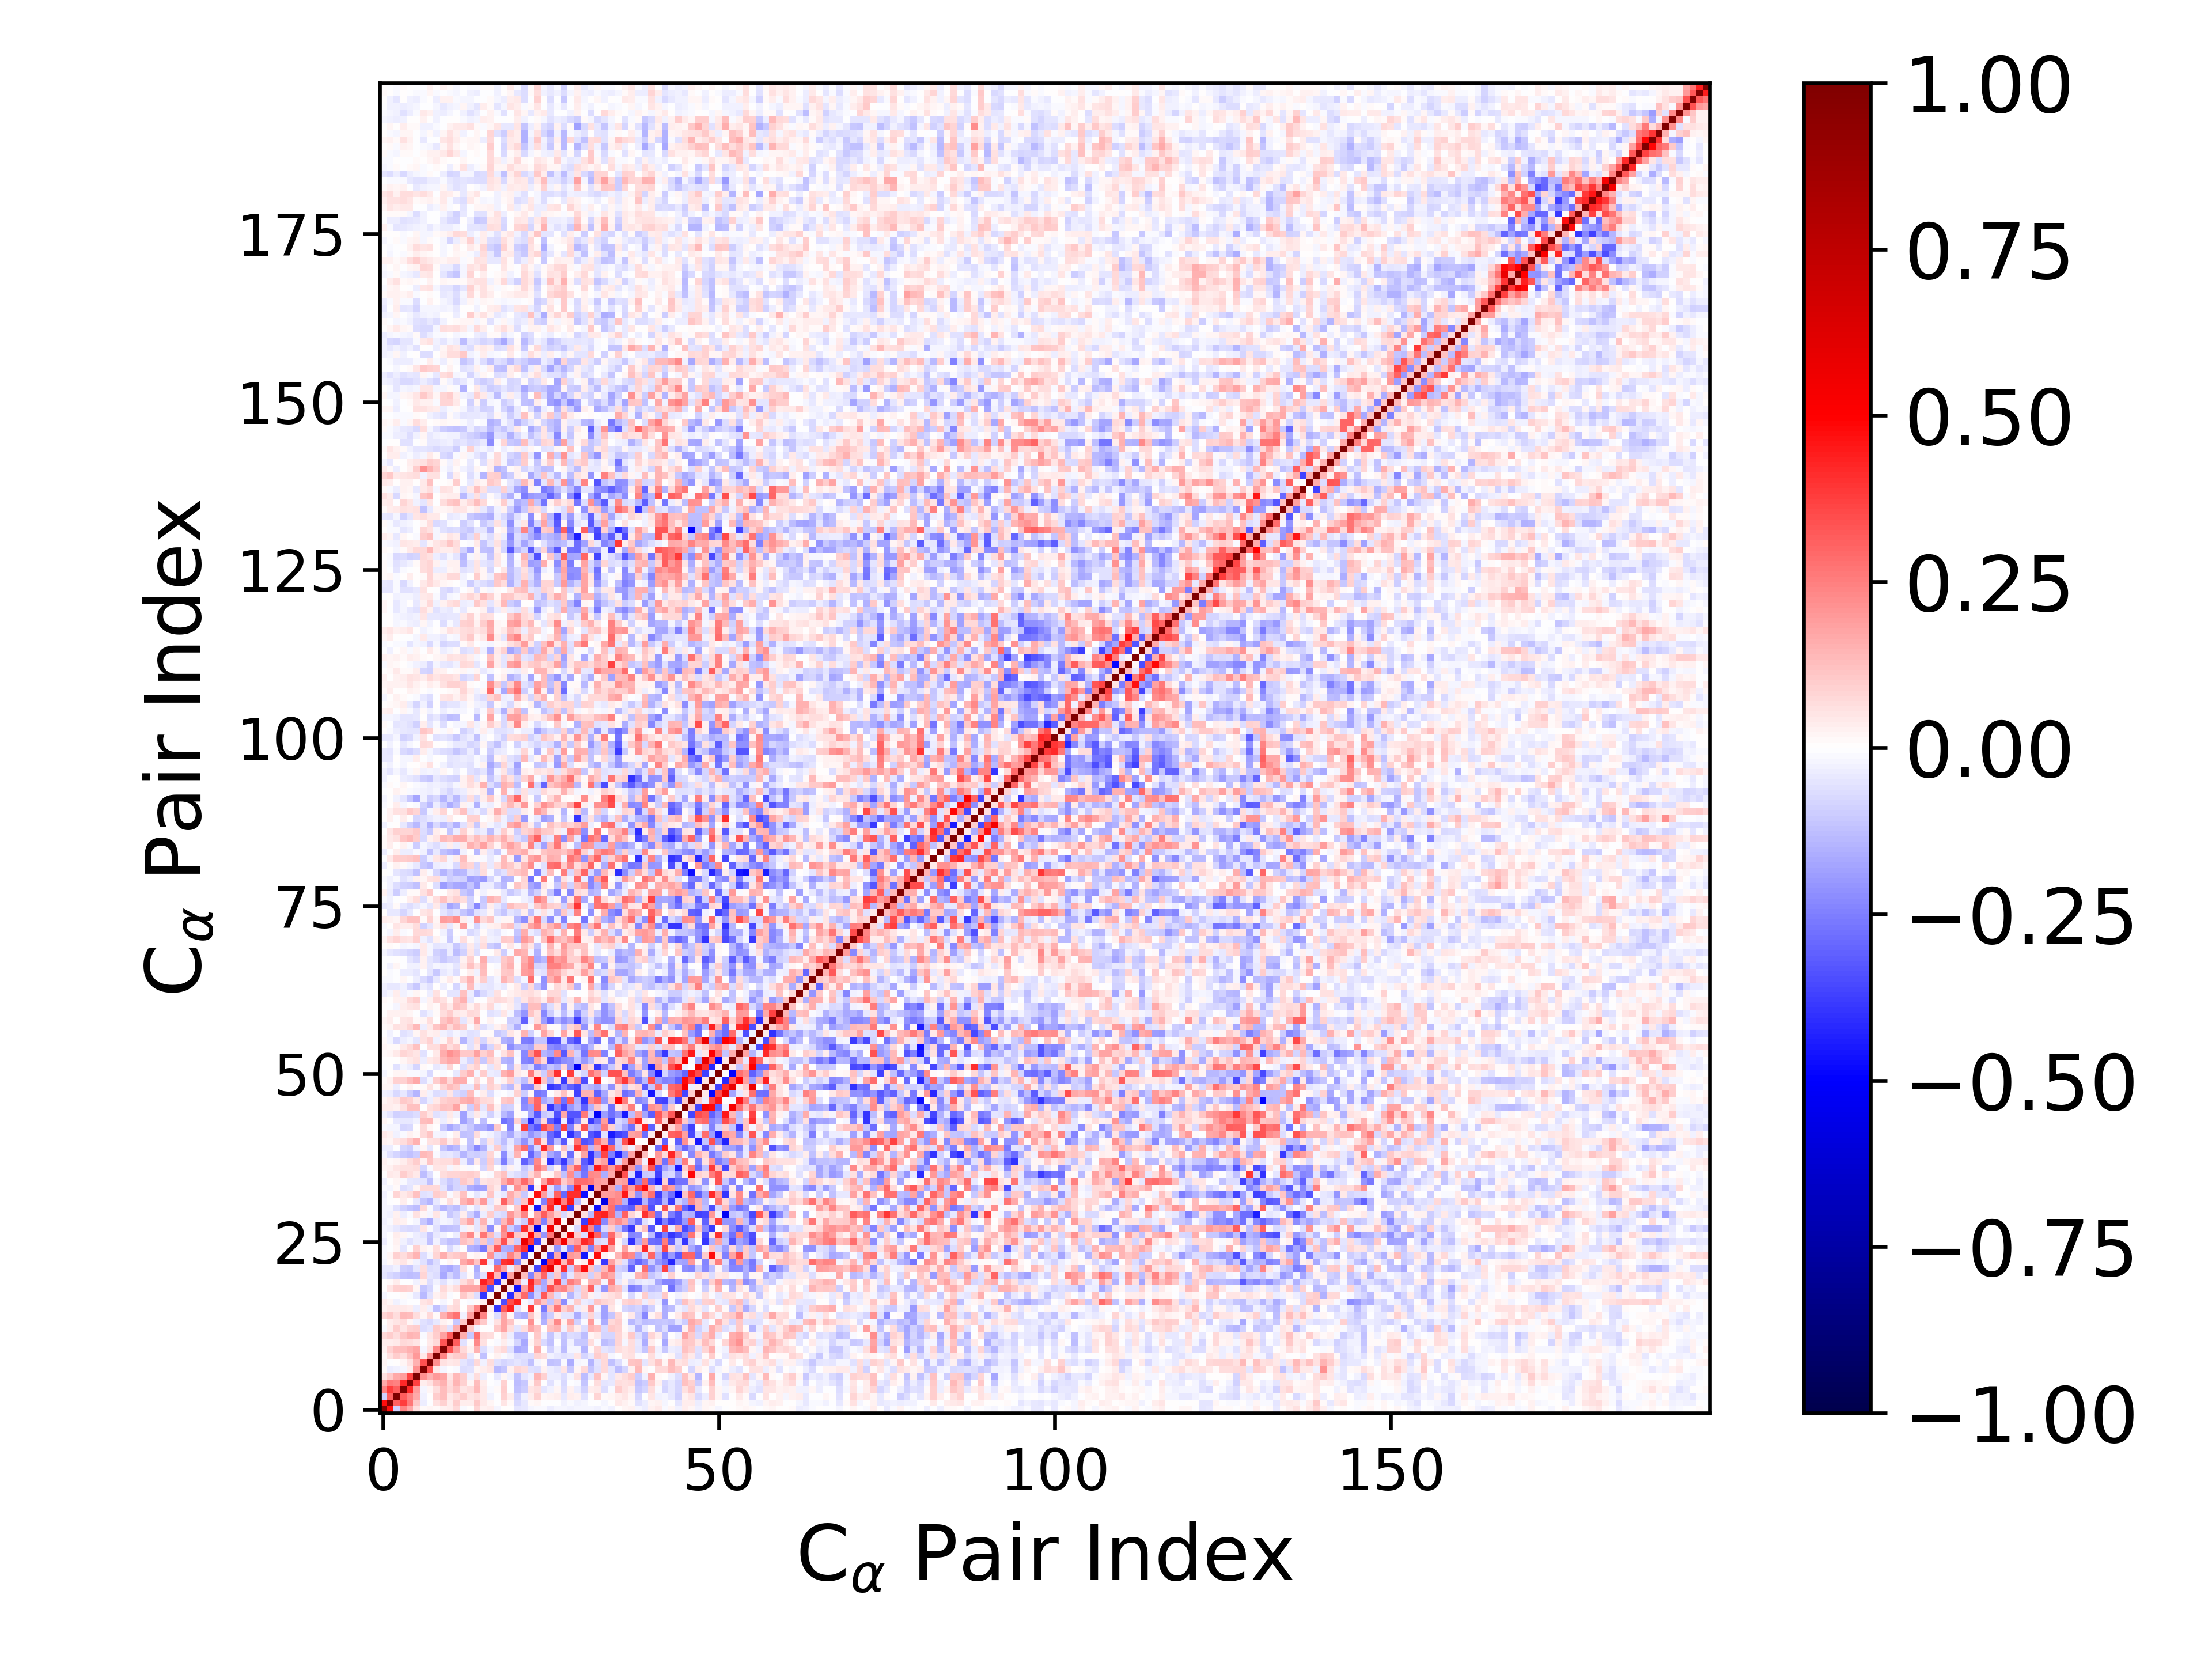

The data file committed next to this chart (first rows):
1.000000000000000000e+00, 4.719384728920679728e-01, -8.954840662200885815e-02, 2.402753952405047577e-01, 1.717644069684235997e-01, 5.472690477133469039e-02, 9.011509227984867976e-03, 1.836471978755514420e-02, 1.550864521737310882e-02, 2.857336767451989709e-02, 3.138077449971529709e-02, 7.055915786777969267e-02, -1.466309124465600341e-02, 2.612645156600543975e-03, 8.447764394746762329e-02, 2.695569723150582561e-02, 3.179754012272931890e-02, -1.687983147620272448e-02, 4.656126577338647390e-03, 6.633548246220668382e-03, -5.285726350448952116e-02, -3.993883053419212265e-02, -1.573337363169715827e-02, -1.114493694734085445e-02
4.719384728920679728e-01, 1.000000000000000000e+00, 3.083275417343058766e-01, 3.813410555732560381e-01, 2.653009232847799992e-01, 1.063898258452315448e-01, -3.137975549729055125e-02, -1.882828949262302029e-03, 5.515351119017327525e-02, 8.727588397319607783e-02, 3.803588764262993277e-02, 9.677494700647985837e-02, 3.347656890649466921e-02, 3.160547489364624874e-02, 1.029917417930344553e-01, 4.112755953498169192e-02, 1.931299074400665700e-02, -2.501275117548808213e-04, 5.155339990796419664e-02, 1.377087845357689855e-02, -7.158502612171457891e-02, -4.229119479958998173e-02, 9.952802685751570289e-03, 1.787325152814758789e-02
-8.954840662200885815e-02, 3.083275417343058766e-01, 1.000000000000000000e+00, 3.192741607524767211e-01, 2.491300055895322718e-01, 1.644331832604258581e-01, -2.846326929620111162e-02, 2.617817445211045261e-03, 9.408227459215565136e-02, 1.296775353886621684e-01, 4.053868951722420372e-02, 6.474031170665288382e-02, 1.003363289425333593e-01, 4.893337348586584978e-02, 6.268550210733003780e-02, 4.094222651252631823e-02, -2.804863963701376139e-02, -5.192986434103512815e-03, 8.826088615580075791e-02, 3.364876817745546256e-02, -8.604219937128908258e-02, -2.623941102259328556e-02, 3.822530264310852050e-02, 8.649793604060758423e-02
2.402753952405047577e-01, 3.813410555732560381e-01, 3.192741607524767211e-01, 1.000000000000000000e+00, 4.189952071507339060e-01, 1.895582963910430463e-01, -1.655843468583801520e-02, 2.327968388422013354e-02, 6.773508009378566286e-02, 1.292522086769403999e-01, 7.653066288690298091e-02, 1.113590042380474127e-01, 5.217229410082509233e-02, 6.553986555051978524e-02, 1.389960565026547579e-01, 4.278884372470975750e-02, -1.303245669129878513e-02, 7.895641718374878798e-03, 1.007127598637365812e-01, -2.974899524212760039e-03, -1.223041529264834448e-01, -9.888734072996797908e-02, 5.295308578163886171e-02, 6.686172845691537581e-02
1.717644069684235997e-01, 2.653009232847799992e-01, 2.491300055895322718e-01, 4.189952071507339060e-01, 1.000000000000000000e+00, 3.712656378890057396e-01, 3.848690165155453646e-02, 5.512160721816518338e-02, 1.220142806407779612e-01, 1.546449998497970435e-01, 6.987042307096905103e-02, 1.430142615107946602e-01, 8.701211985309013908e-02, 1.623833543575755461e-02, 1.292154862368872781e-01, 3.145373977564756840e-02, -3.743942056872870666e-03, -1.428712051811436776e-02, 8.659724889952401250e-02, -3.326185150492041737e-03, -1.293125280737325022e-01, -1.027073679492293140e-01, 2.085868166715038052e-02, 1.065676428442555168e-01
5.472690477133469039e-02, 1.063898258452315448e-01, 1.644331832604258581e-01, 1.895582963910430463e-01, 3.712656378890057396e-01, 1.000000000000000000e+00, 2.181268264096575815e-01, 1.509279122876714396e-01, 2.020826393543771193e-01, 1.790179243205185788e-01, 4.982428872062429070e-02, 1.352244011144730640e-01, 9.708426822558410829e-02, -2.844707239327377499e-02, 6.812288919082493122e-02, -3.783604930501312247e-02, -4.822165786247873016e-03, -4.119753136386967302e-02, 1.757402571903855446e-02, -2.599248101897914942e-02, -1.216755298342565017e-01, -4.788307193512211790e-02, -2.935829964878774317e-02, 1.426178137893293341e-01
9.011509227984867976e-03, -3.137975549729055125e-02, -2.846326929620111162e-02, -1.655843468583801520e-02, 3.848690165155453646e-02, 2.181268264096575815e-01, 1.000000000000000000e+00, 3.420813593730335223e-01, 4.636374210623016995e-02, -1.865195593918777747e-02, -2.034028272065356146e-03, -9.888907990125915884e-03, -6.689561243143753166e-02, -5.919670673962743046e-02, 1.639282388666530796e-02, 3.223373779075180273e-02, 4.887564367112896824e-02, -1.349009427156676599e-01, -1.134053543204657927e-01, 3.120225838552270065e-02, 8.116048938000473834e-02, 6.270013219640542534e-02, -6.236283667457054314e-02, -6.532160994372038232e-02
1.836471978755514420e-02, -1.882828949262302029e-03, 2.617817445211045261e-03, 2.327968388422013354e-02, 5.512160721816518338e-02, 1.509279122876714396e-01, 3.420813593730335223e-01, 1.000000000000000000e+00, 2.172403078482234018e-01, 6.196399105707358496e-02, 3.948693280837364122e-02, 4.848220802118662076e-02, -4.805407424748103784e-02, -7.207008724743282913e-02, 7.268380727537171460e-02, -2.404984272313953619e-02, 6.309136511634956535e-02, -5.739607153426125319e-02, -8.052921827188232184e-02, -6.818537056441319189e-02, -5.285369897553719720e-02, -6.708354886660668204e-02, -1.235789090594221068e-01, -2.025757956663191972e-02
1.550864521737310882e-02, 5.515351119017327525e-02, 9.408227459215565136e-02, 6.773508009378566286e-02, 1.220142806407779612e-01, 2.020826393543771193e-01, 4.636374210623016995e-02, 2.172403078482234018e-01, 1.000000000000000000e+00, 2.345119763185919137e-01, 7.741233866350040460e-02, 9.895296176781573361e-02, 1.052531851705612170e-01, -4.366703484342534386e-02, 1.368269792411443836e-02, -1.227226748708193788e-01, 7.253863981714868403e-03, 2.491935914082340012e-02, -9.611518564100069925e-03, -3.110567528805891976e-02, -6.283362360033047100e-02, -5.600295645258942384e-02, -6.651057545102748159e-02, 8.207898504326555100e-02
2.857336767451989709e-02, 8.727588397319607783e-02, 1.296775353886621684e-01, 1.292522086769403999e-01, 1.546449998497970435e-01, 1.790179243205185788e-01, -1.865195593918777747e-02, 6.196399105707358496e-02, 2.345119763185919137e-01, 1.000000000000000000e+00, 3.336426081054059134e-01, 1.825722965968392952e-01, 7.542126154058574616e-02, 2.721133897487609810e-02, 1.541447532116397012e-01, -6.493248850221061685e-02, -2.134677556230830248e-02, 4.807431995154101689e-02, 7.792569979490228393e-02, -6.173535892678080200e-02, -1.658696104105168434e-01, -1.517948051109597463e-01, -4.342489859314355508e-03, 1.603586983794867693e-01
3.138077449971529709e-02, 3.803588764262993277e-02, 4.053868951722420372e-02, 7.653066288690298091e-02, 6.987042307096905103e-02, 4.982428872062429070e-02, -2.034028272065356146e-03, 3.948693280837364122e-02, 7.741233866350040460e-02, 3.336426081054059134e-01, 1.000000000000000000e+00, 3.140453549744653405e-01, -6.234583809073407368e-02, 1.023001932020685747e-02, 2.334020721713536417e-01, 5.918186850455979531e-02, 7.226790397009041824e-04, -1.423414153403518116e-02, 3.257600683500282146e-02, -1.794514890898383369e-02, -7.874958814454828537e-02, -1.647281279851376679e-01, 1.624315240457307671e-02, 9.198483102983032178e-02
7.055915786777969267e-02, 9.677494700647985837e-02, 6.474031170665288382e-02, 1.113590042380474127e-01, 1.430142615107946602e-01, 1.352244011144730640e-01, -9.888907990125915884e-03, 4.848220802118662076e-02, 9.895296176781573361e-02, 1.825722965968392952e-01, 3.140453549744653405e-01, 1.000000000000000000e+00, 1.627397984230441463e-01, -1.068973457682013406e-01, 2.764031366629197684e-01, 7.209319716624791596e-02, 6.423272668794811902e-02, 5.893484380071895012e-03, 6.650165097039348328e-02, -3.283311041902574334e-02, -1.302172918807698032e-01, -1.261615704645358826e-01, -5.177794107211096061e-05, 1.079147831905043348e-01
-1.466309124465600341e-02, 3.347656890649466921e-02, 1.003363289425333593e-01, 5.217229410082509233e-02, 8.701211985309013908e-02, 9.708426822558410829e-02, -6.689561243143753166e-02, -4.805407424748103784e-02, 1.052531851705612170e-01, 7.542126154058574616e-02, -6.234583809073407368e-02, 1.627397984230441463e-01, 1.000000000000000000e+00, 1.088570724044028853e-01, -3.054809793416422836e-02, 1.725735378394459372e-03, -6.515599510329620316e-04, 1.076621479727367520e-01, 1.731125146892820155e-01, 7.009214212403110100e-02, -4.860825636907881858e-02, 6.984867298518931955e-02, 1.710791005114583874e-01, 1.181073936534395435e-01
2.612645156600543975e-03, 3.160547489364624874e-02, 4.893337348586584978e-02, 6.553986555051978524e-02, 1.623833543575755461e-02, -2.844707239327377499e-02, -5.919670673962743046e-02, -7.207008724743282913e-02, -4.366703484342534386e-02, 2.721133897487609810e-02, 1.023001932020685747e-02, -1.068973457682013406e-01, 1.088570724044028853e-01, 1.000000000000000000e+00, 1.818691408635839113e-01, 1.049852386409756422e-01, -1.221124627945323511e-02, 5.508843852132247476e-02, 1.723553392197882672e-01, 1.117851747986481903e-01, 1.285394100973722038e-02, -4.827229795867640609e-03, 2.169231908718225466e-01, 1.173375914213764526e-02
8.447764394746762329e-02, 1.029917417930344553e-01, 6.268550210733003780e-02, 1.389960565026547579e-01, 1.292154862368872781e-01, 6.812288919082493122e-02, 1.639282388666530796e-02, 7.268380727537171460e-02, 1.368269792411443836e-02, 1.541447532116397012e-01, 2.334020721713536417e-01, 2.764031366629197684e-01, -3.054809793416422836e-02, 1.818691408635839113e-01, 1.000000000000000000e+00, 2.400255576016373515e-01, 1.288128727084345351e-02, -6.812028531847612312e-02, 1.758792725772498899e-01, 1.942815208578524758e-02, -1.406076026928853306e-01, -1.582313656527972179e-01, 1.100974822381624169e-01, 2.515120667873359250e-02
2.695569723150582561e-02, 4.112755953498169192e-02, 4.094222651252631823e-02, 4.278884372470975750e-02, 3.145373977564756840e-02, -3.783604930501312247e-02, 3.223373779075180273e-02, -2.404984272313953619e-02, -1.227226748708193788e-01, -6.493248850221061685e-02, 5.918186850455979531e-02, 7.209319716624791596e-02, 1.725735378394459372e-03, 1.049852386409756422e-01, 2.400255576016373515e-01, 1.000000000000000000e+00, 3.638879065248756123e-02, -3.924759974334419699e-01, 3.181937998256847422e-01, 4.338188087709154428e-01, -6.159749511250928872e-02, 1.212465219697499846e-02, 3.888217011491341135e-01, 9.659927477568650001e-03
3.179754012272931890e-02, 1.931299074400665700e-02, -2.804863963701376139e-02, -1.303245669129878513e-02, -3.743942056872870666e-03, -4.822165786247873016e-03, 4.887564367112896824e-02, 6.309136511634956535e-02, 7.253863981714868403e-03, -2.134677556230830248e-02, 7.226790397009041824e-04, 6.423272668794811902e-02, -6.515599510329620316e-04, -1.221124627945323511e-02, 1.288128727084345351e-02, 3.638879065248756123e-02, 1.000000000000000000e+00, 1.913689273818528630e-02, -3.454668722273769310e-01, 3.439715421356228098e-01, 4.363766315894065384e-01, -1.286727997673387490e-02, -3.326244905373278854e-02, 2.076216524268762464e-01
-1.687983147620272448e-02, -2.501275117548808213e-04, -5.192986434103512815e-03, 7.895641718374878798e-03, -1.428712051811436776e-02, -4.119753136386967302e-02, -1.349009427156676599e-01, -5.739607153426125319e-02, 2.491935914082340012e-02, 4.807431995154101689e-02, -1.423414153403518116e-02, 5.893484380071895012e-03, 1.076621479727367520e-01, 5.508843852132247476e-02, -6.812028531847612312e-02, -3.924759974334419699e-01, 1.913689273818528630e-02, 1.000000000000000000e+00, 2.896880104692296440e-02, -4.096638374867045962e-01, 1.347938945570431590e-01, 2.929331289239716085e-01, -2.237003969349782295e-01, -9.221222423814469382e-02
4.656126577338647390e-03, 5.155339990796419664e-02, 8.826088615580075791e-02, 1.007127598637365812e-01, 8.659724889952401250e-02, 1.757402571903855446e-02, -1.134053543204657927e-01, -8.052921827188232184e-02, -9.611518564100069925e-03, 7.792569979490228393e-02, 3.257600683500282146e-02, 6.650165097039348328e-02, 1.731125146892820155e-01, 1.723553392197882672e-01, 1.758792725772498899e-01, 3.181937998256847422e-01, -3.454668722273769310e-01, 2.896880104692296440e-02, 1.000000000000000000e+00, 4.010062898399154030e-02, -4.635349011776738193e-01, 1.843412310244794405e-01, 4.017455095118177000e-01, -1.026844952500787500e-01
6.633548246220668382e-03, 1.377087845357689855e-02, 3.364876817745546256e-02, -2.974899524212760039e-03, -3.326185150492041737e-03, -2.599248101897914942e-02, 3.120225838552270065e-02, -6.818537056441319189e-02, -3.110567528805891976e-02, -6.173535892678080200e-02, -1.794514890898383369e-02, -3.283311041902574334e-02, 7.009214212403110100e-02, 1.117851747986481903e-01, 1.942815208578524758e-02, 4.338188087709154428e-01, 3.439715421356228098e-01, -4.096638374867045962e-01, 4.010062898399154030e-02, 1.000000000000000000e+00, 1.847194610251671754e-01, -3.325321101208555258e-02, 4.221697227377070871e-01, 2.401183009430105098e-01
-5.285726350448952116e-02, -7.158502612171457891e-02, -8.604219937128908258e-02, -1.223041529264834448e-01, -1.293125280737325022e-01, -1.216755298342565017e-01, 8.116048938000473834e-02, -5.285369897553719720e-02, -6.283362360033047100e-02, -1.658696104105168434e-01, -7.874958814454828537e-02, -1.302172918807698032e-01, -4.860825636907881858e-02, 1.285394100973722038e-02, -1.406076026928853306e-01, -6.159749511250928872e-02, 4.363766315894065384e-01, 1.347938945570431590e-01, -4.635349011776738193e-01, 1.847194610251671754e-01, 1.000000000000000000e+00, 1.250511837644822932e-01, -2.352998164273635284e-01, 1.465625754218671251e-01
-3.993883053419212265e-02, -4.229119479958998173e-02, -2.623941102259328556e-02, -9.888734072996797908e-02, -1.027073679492293140e-01, -4.788307193512211790e-02, 6.270013219640542534e-02, -6.708354886660668204e-02, -5.600295645258942384e-02, -1.517948051109597463e-01, -1.647281279851376679e-01, -1.261615704645358826e-01, 6.984867298518931955e-02, -4.827229795867640609e-03, -1.582313656527972179e-01, 1.212465219697499846e-02, -1.286727997673387490e-02, 2.929331289239716085e-01, 1.843412310244794405e-01, -3.325321101208555258e-02, 1.250511837644822932e-01, 1.000000000000000000e+00, 3.305459506779449136e-02, -3.643718793325652072e-01
-1.573337363169715827e-02, 9.952802685751570289e-03, 3.822530264310852050e-02, 5.295308578163886171e-02, 2.085868166715038052e-02, -2.935829964878774317e-02, -6.236283667457054314e-02, -1.235789090594221068e-01, -6.651057545102748159e-02, -4.342489859314355508e-03, 1.624315240457307671e-02, -5.177794107211096061e-05, 1.710791005114583874e-01, 2.169231908718225466e-01, 1.100974822381624169e-01, 3.888217011491341135e-01, -3.326244905373278854e-02, -2.237003969349782295e-01, 4.017455095118177000e-01, 4.221697227377070871e-01, -2.352998164273635284e-01, 3.305459506779449136e-02, 1.000000000000000000e+00, -1.388603683265006265e-02
-1.114493694734085445e-02, 1.787325152814758789e-02, 8.649793604060758423e-02, 6.686172845691537581e-02, 1.065676428442555168e-01, 1.426178137893293341e-01, -6.532160994372038232e-02, -2.025757956663191972e-02, 8.207898504326555100e-02, 1.603586983794867693e-01, 9.198483102983032178e-02, 1.079147831905043348e-01, 1.181073936534395435e-01, 1.173375914213764526e-02, 2.515120667873359250e-02, 9.659927477568650001e-03, 2.076216524268762464e-01, -9.221222423814469382e-02, -1.026844952500787500e-01, 2.401183009430105098e-01, 1.465625754218671251e-01, -3.643718793325652072e-01, -1.388603683265006265e-02, 1.000000000000000000e+00
-1.264830338082957757e-02, -3.728191849968820210e-03, 2.310117712463318276e-02, -5.148026551745069068e-02, -2.244421319731732326e-03, 8.997339784961781717e-02, 2.528758375009084597e-02, 1.507753995344369644e-02, 6.388037252204427363e-02, 3.077883716009355546e-03, -7.716096174355556447e-02, -2.755405672789886309e-02, 3.609021501883687838e-03, -1.503700096334658898e-01, -1.686514707706809890e-01, -2.585020394354994866e-01, 1.100436432740730802e-01, 3.244092795943082641e-01, -1.587141424835723791e-01, -1.684656775004197415e-01, 2.973818095312660836e-01, 3.987034488462143922e-01, -5.186279419595881679e-01, 3.507350829041986501e-02
-3.591312853177602848e-02, -7.645749406185662657e-03, 2.723859132514918138e-02, -2.426730244865742819e-02, -5.918932978697690611e-02, -3.272774694362948211e-02, -3.742015061750331856e-02, -1.199604909601255098e-01, -2.373979543536510611e-02, -8.750677359078795625e-02, -1.182200865040322763e-01, -1.129090121036981642e-01, 1.207378332687009809e-01, 8.960198279505454666e-02, -9.546298823123189337e-02, 1.052481569036009534e-01, -1.158001671443475294e-01, 1.342848189266908354e-01, 3.428747044766699004e-01, 9.611672930574190199e-02, -9.826652152488472847e-02, 5.704105779707873136e-01, 3.768578054987763992e-01, -3.698099031034276507e-01
-2.010799778166906179e-02, -4.510093638616087704e-03, 3.467630611431737897e-02, 2.061710905645676786e-02, -1.432659573639055717e-02, -3.603609920821054108e-02, -5.465476343708462748e-02, -1.112326127057032266e-01, -3.961412210316202220e-02, -2.941593827862805377e-02, -4.887017077156147367e-03, -3.544455630927799417e-02, 1.477880521443704076e-01, 2.276646663273174109e-01, 3.475910718233615748e-02, 2.724516897238702939e-01, 1.325859870395381113e-01, -6.571138254759335828e-02, 2.137213267586448029e-01, 3.799794451964121911e-01, 1.077143438421862554e-01, 8.313857349647695016e-02, 4.829299067151516800e-01, 1.697529990311542336e-01
-1.819476155261328179e-02, -2.701623964457994589e-02, -3.907745284728569857e-02, -6.302510402219171914e-02, -7.685322764765048498e-02, -6.442842017270246358e-02, 5.249678035819737437e-02, -1.314163490620632799e-02, -6.015387073676366214e-02, -1.301750237557945111e-01, -1.188032412834534451e-01, -1.095237649378590500e-01, -2.619399060005423580e-02, 2.915435134107437209e-02, -4.994432061392684030e-02, 8.977599762925463078e-02, -2.213072200376168808e-01, 1.860446741379690946e-02, 2.377603587506884331e-01, -9.644346337168975547e-02, -1.768214182092744946e-01, 4.123768389272317036e-01, 1.296565332408661231e-01, -5.628316091735120485e-01
-2.704760904731116911e-02, -1.475505171751917768e-02, 3.409108466824562617e-02, 3.011653893765512194e-02, -1.574943834434012644e-03, -2.021829234558093075e-02, -1.092192163044387043e-01, -1.591814258283364147e-01, -4.032142878480327042e-02, -2.236828965672411559e-02, -2.650358355599177415e-02, -7.005629305443424049e-02, 1.088054718966533219e-01, 1.772679875502223557e-01, -5.408003996766777566e-02, 1.422405247982390097e-01, -2.803900552580017302e-02, -1.434170929432137809e-01, 1.335860385102914660e-01, 2.516281655646234183e-01, -4.987432723376199195e-02, -1.006494721533722908e-01, 3.728328213330429630e-01, 2.025387229189830329e-01
-2.014008761249957979e-02, -2.348262745352116057e-02, 2.762960307738294985e-02, -3.445902145957335100e-02, -1.036360791073426095e-02, 6.090445338524409780e-02, 1.985754287429125978e-02, -1.935867206099642010e-02, 5.057883208809443171e-02, -2.136339879007759235e-02, -1.057116284989918081e-01, -7.593084774673558579e-02, 3.409989730123245966e-02, -9.208567861959769674e-02, -1.602361927131628894e-01, -3.326418693780328062e-02, 9.655167726398958261e-02, -5.509095458141469864e-02, -7.508089628412119299e-02, 2.002647826155070365e-01, 1.222629506701242985e-01, 2.354042351788604159e-01, 8.938693267916787005e-03, 1.775293273166730912e-01
-1.590978115950369282e-02, -2.333977244153851924e-02, -5.738935835014344344e-02, -9.002612437903817488e-02, -1.142828235300715339e-01, -1.253612201424660622e-01, 7.728715024618562635e-02, -1.411869897261589131e-02, -8.141174847594694064e-02, -1.433341728643160728e-01, -1.027050901430221902e-01, -1.295978626475673690e-01, -6.631888836457343339e-02, -1.467220349739801512e-02, -5.846260433492086322e-02, 3.657523572615355850e-02, -3.735228337761897083e-02, 1.083644725970215189e-01, 1.005871316567635149e-01, 6.962501992901469223e-04, 1.030368992629486918e-01, 4.757325972585636498e-01, 3.884672913799515348e-02, -4.579490043607781780e-01
-2.205408369997665513e-02, -5.075740955756578507e-03, 2.475621288022644695e-03, 3.760669000466513451e-02, 3.186028169820151901e-03, -4.447485424573172780e-02, -1.161136313512733942e-01, -1.471487915613398367e-01, -4.629601506419681739e-02, 1.140368021973165412e-02, 6.678198313100655592e-02, 1.578867851336370962e-02, 1.421236659642273747e-01, 1.897487931327307142e-01, 8.313753374174487343e-02, 2.018795927355530873e-01, -4.957109778714702264e-02, 2.585114370325541575e-02, 3.083481668687489963e-01, 1.487084614104055569e-01, -9.210348736186205199e-02, 1.102266593981505310e-01, 4.549795372647092440e-01, -2.017647900416446455e-02
-2.608579342551419281e-02, -8.580421987985843062e-04, 8.262677562837469902e-02, 4.185441188034310506e-02, 6.900798556140021189e-02, 1.217267739583256653e-01, -6.200819287711945710e-02, -5.036667561186979059e-02, 1.003668385389847595e-01, 8.262560331531122737e-02, -9.682090990775962108e-03, 4.194362929061032363e-02, 1.203452692733733703e-01, -1.079814944725888959e-02, -5.371666954978707859e-02, -2.010538118477217875e-02, 1.115071795079872891e-01, -2.698451077134644480e-02, -4.117268957368738769e-02, 1.589527630971465100e-01, 9.533020865600815019e-02, -1.057386777153781765e-01, 1.849619594648724274e-02, 4.722715901621266643e-01
-1.161638928028361183e-02, -1.832781055009563564e-02, 1.096455212889822436e-02, -6.991380007526019902e-02, -5.457118542907755249e-02, 1.983213420650485614e-02, 7.346629914122972116e-02, 7.151500062113980150e-02, 7.184739923681190965e-02, -4.979901304569736564e-02, -1.317041572305226449e-01, -8.465585190316893272e-02, -7.776346397698319368e-02, -1.565741883597563666e-01, -1.846803404994304676e-01, -1.831804779947226736e-01, 8.323196984719853642e-02, 3.963675342867453016e-02, -2.066424997035188338e-01, -2.089262311713052309e-02, 2.137446938847823996e-01, 1.394532435192280817e-01, -3.884966035747640656e-01, 2.750777636270268847e-02
-3.015249865141036642e-02, 4.640902914021408608e-03, 1.933558490301891600e-02, -1.470634589192054698e-02, -4.116429227798959478e-02, -4.870344957563688820e-02, -5.392632948635793511e-02, -1.202862551452829887e-01, -1.746349755965817194e-02, -6.467542383478450119e-02, -1.033697204817717735e-01, -7.919293126646756442e-02, 1.057790068538121270e-01, 7.182552189336185999e-02, -1.135207552398930370e-01, 5.087742114108478875e-02, 6.495795894816019933e-02, 5.607832624462442267e-02, 1.581495072959647752e-01, 2.473739263977549618e-01, 1.698942871625532813e-01, 2.922700710129775836e-01, 1.811775356619790833e-01, 1.100166717339888306e-03
4.135377608007462062e-03, 4.057144944709550893e-02, 3.799004529609803504e-02, 9.418936029235615293e-02, 6.724071943997497747e-02, 4.630150447678864356e-02, -1.303989717540629534e-01, -6.842129688000488097e-02, -4.338475260928916118e-03, 6.931104305494811824e-02, 8.246154746169556682e-02, 8.022141332489339527e-02, 9.186439723137661273e-02, 9.614041511663905248e-02, 8.327645481320207488e-02, 3.568568049468299076e-04, -1.350707340997177666e-02, 8.360352032964708802e-02, 1.204866810543953615e-01, -4.474056333266457353e-02, -6.632049774455957281e-02, -8.947891050029554982e-02, 7.517551563713896490e-02, 1.466443376818947486e-01
1.908641918050085415e-02, 2.637159225761595213e-02, 4.904115120019132690e-02, 5.814950367567853218e-02, 5.914905397748042304e-02, 6.445981040744523660e-02, -8.175551227850702540e-02, -1.453609884919862885e-02, 5.052777206205980032e-02, 5.107505060266270824e-02, -1.700790538014128328e-02, 2.797673303558864677e-02, 1.378282222111807537e-02, -1.081452698822046692e-02, 5.818555493207924582e-03, -7.889814578590417793e-02, 8.283017447633479746e-02, -7.466859007871797351e-04, -5.578159930595869703e-02, 2.615260873590053575e-02, -1.575898095699967624e-02, -1.029399896265972419e-01, -5.868700433020097168e-02, 2.639086244703979234e-01
2.917234802205588562e-02, 1.484097031834244289e-02, 1.648318457605793194e-02, 3.182968981674215436e-02, 6.633702585266060270e-02, 9.669173236968181540e-02, 2.733949159160631304e-02, 1.135881055305119347e-01, 5.783293846801169924e-02, 6.768268029395481389e-02, 6.309706643480332555e-02, 1.041177291758802331e-01, -3.281742271293529994e-02, -1.396638580915450512e-01, 4.580430890127847737e-02, -1.011465372908047083e-01, 9.784768563125949281e-02, -7.581473133519474328e-02, -2.513052810855117558e-01, -8.566813492146911624e-02, -2.243642205644915191e-02, -3.063467664094007281e-01, -2.162794922626099514e-01, 2.274137495944044129e-01
-1.566918662162284509e-02, -6.239156501952183159e-02, -7.866262798518480759e-02, -1.028644162320251215e-01, -1.222720790025663001e-01, -1.011144774600214458e-01, 1.328394020407245024e-01, 1.180910132062935880e-01, -1.511446957760526934e-02, -5.195159937093066227e-02, -4.262258525701309586e-02, -6.976798897792768628e-02, -1.463266695603035183e-01, -8.672233532937984046e-02, -9.523314882885240695e-02, -7.953189062781856888e-02, 7.986144224630059574e-02, -1.492823938630793296e-02, -2.203884352569808747e-01, -5.192314952249597187e-02, 1.482992991765068325e-01, -1.883089090288327799e-02, -2.971093958325790041e-01, -1.779099160937899216e-01
-3.200106742281481204e-02, -3.673754113278653727e-02, -8.497953996049960974e-04, -8.116060455520189565e-02, -9.816596719565695572e-02, -2.972920625812100481e-02, 1.573070529626472563e-02, -5.360808293436420541e-02, 6.665346261720207083e-03, -1.163921189121169542e-01, -1.635650743024928688e-01, -1.348996727939045792e-01, -4.568963983547215391e-02, -1.287409954136343460e-01, -2.307473705866242009e-01, -1.534137528200333889e-01, -3.197163307646807423e-02, 9.791296416910358347e-02, -9.184993642154203053e-02, -3.856038561081542859e-02, 1.803901486662179143e-01, 2.851127194895405892e-01, -2.303897356992896661e-01, -7.539542195447671014e-02
2.924919364704059097e-02, 1.870329675029397745e-02, 4.973358033418998070e-02, 6.390823511819478109e-02, 1.018387967342715972e-01, 1.488244421203138435e-01, -7.635812304876540314e-03, 6.052837345295868782e-02, 6.300747500361192355e-02, 1.049339166340743784e-01, 3.739227079439630397e-02, 8.296953081920140083e-02, 6.828148255509490332e-03, -1.203102115431271685e-01, 1.826551911067256229e-02, -8.912416396530979668e-02, 4.871050793397876943e-02, -6.570534312041430292e-02, -1.287492513083169920e-01, -4.218184349612016937e-02, -1.162745701691637323e-01, -2.177596267437187927e-01, -1.011230241338897384e-01, 3.018230022261398360e-01
4.634723123357590430e-02, 2.917003307913125856e-02, -2.911932268001102969e-02, -8.569756855880230825e-03, 2.770560124328774049e-02, 1.510703026983698481e-02, 7.696072185747949990e-02, 1.117247345394163510e-01, -1.874314162002216344e-02, -2.587814185146066967e-02, -4.357501488525275524e-03, 3.126900487488012276e-02, -1.197377169673578545e-01, -1.129234330054528224e-01, 6.379970607056457965e-02, -1.425352482887282807e-02, -2.828168097580744528e-02, -5.761637916300009488e-02, -1.138755930593924881e-01, -1.679608876814103757e-01, -7.072111142067033507e-02, -1.241499660731658766e-01, -2.063750380744747426e-01, -1.540780302017358272e-01
-1.529878651460368603e-02, -1.779422175361114813e-02, -1.787009589409084206e-02, -8.490886659709452611e-02, -7.797694513864282528e-02, 3.892916973049813205e-03, 7.306749933906132866e-02, 1.824303139882794619e-02, 7.364545497308286684e-03, -1.018763143632826773e-01, -1.642049401882685333e-01, -1.281848831160238844e-01, -6.544478144825727206e-02, -1.046287995846649777e-01, -1.583407327781476415e-01, -1.582216655580757914e-01, -2.095423344153784229e-01, 1.037001164305442896e-01, 6.806428718733149169e-03, -2.382368709980521027e-01, -1.682967082573642859e-02, 3.718256743714347112e-01, -2.610424468422226640e-01, -3.313929079955471591e-01
2.234460948009011141e-02, 1.900014217613348998e-03, -4.364174086713844963e-02, -4.165684739579050833e-02, -4.341814739595658418e-02, -2.740584720638224864e-02, 1.319444546438523491e-01, 1.388870915576176091e-01, 2.034785923337686930e-02, -3.169733451561820153e-02, 2.638543313112841696e-02, 7.803559470567498872e-03, -1.807046931858478367e-01, -1.180465629091693031e-01, 4.108968950055064302e-03, -1.324994542302927458e-01, 5.858926393603748096e-03, -1.900891325800944855e-03, -2.737968337606475622e-01, -2.410984714527328043e-01, 8.815793475555278036e-02, -1.481042518236261596e-01, -4.221933619937949245e-01, -1.990732743512300396e-01
-2.584565006232588530e-02, -4.938092587644587333e-02, -8.784151962730404883e-02, -7.992637424319017081e-02, -8.506575479984695987e-02, -6.852229535152344619e-02, 9.713055959808342132e-02, 5.291039450848640524e-02, -6.118707523227006478e-02, -3.920649837242348723e-02, 4.065954247260335219e-02, -2.958977250778162260e-02, -1.841388596480373896e-01, -5.395506974944643680e-02, 4.466510203654918548e-02, -3.087901308795855393e-02, -9.193727306640585295e-02, -2.869138580541796130e-02, -1.336078300571633404e-01, -1.849419984149876517e-01, 1.345148111434685267e-02, -9.788398692173348389e-03, -1.695241119434373611e-01, -3.218895617301302248e-01
3.804276912859221732e-02, 3.458568401724965852e-02, 2.538479169230662899e-02, 6.052972622198571351e-02, 1.191383983025007948e-01, 1.233900372000484996e-01, 5.502046307888918374e-03, 6.597521501387539067e-02, 8.452984710235271482e-02, 1.230994053190580390e-01, 1.159644711507241549e-01, 1.732897882632041531e-01, 2.742245215902565023e-02, -9.670579951466203028e-02, 1.373912674282515012e-01, -5.128662007821407909e-02, 1.205941439836435841e-01, 2.645200781047839927e-02, -9.459640897918281111e-02, -8.773423543503607036e-02, 8.512802531034438513e-03, -2.240981880746437949e-01, -1.814223002204837232e-01, 3.122824086025233759e-01
1.835055949753709725e-02, 3.408898923834172839e-02, 4.726378941168499215e-02, 1.059280590247485415e-01, 8.756787774766404409e-02, 4.085013260220766301e-02, -8.592356316608266986e-02, -3.515247994858770181e-02, 4.431102413999477019e-02, 8.846367784097365627e-02, 1.042093597370565561e-01, 1.048752048759314798e-01, 1.491624194466555642e-01, 1.663086051402568044e-01, 1.141562588692785207e-01, 7.496368147290285999e-02, 6.946221760530217615e-02, 4.576885823804718173e-03, 1.047663659814852127e-01, 1.209948998676387694e-01, -1.632793069856954687e-02, -2.399565922210947777e-01, 1.968935561122015232e-01, 2.976246250085625711e-01
-2.367132479327183764e-02, -3.501826695981407472e-02, -7.767504835059478585e-02, -4.386441709872621747e-02, -9.439106527859732199e-02, -1.475268797743898574e-01, 3.637426750770098721e-02, -2.844682726437875939e-02, -6.580455775385460337e-02, -5.804954758958212613e-02, 5.169830832797658871e-02, -7.694849841835162130e-02, -8.710903110043795305e-02, 1.299456025191573216e-01, -1.193386320467692586e-02, 3.680853679396959427e-02, -6.855367442729576322e-02, -1.285553417648531427e-02, -5.349673843210633363e-03, -1.848144519000825478e-02, 8.807349411075948709e-02, -1.007842375736556356e-01, 1.685205326933781472e-02, -2.687539318872199656e-01
1.599557556226326518e-02, 1.568469305557998461e-02, -3.134190819494051677e-02, 7.174396043273987243e-03, 2.990284178984269417e-02, 6.655757930908835253e-03, 1.062761181270222011e-02, 5.477133394922138049e-02, 8.375539611925037972e-03, 8.541496867265187254e-02, 1.310033546104599489e-01, 1.029195298929999336e-01, -4.542533089617863812e-02, -4.134194865565495036e-02, 1.254217097463639630e-01, -4.689605016604161958e-02, 8.773284728781005626e-02, 5.609994688417736103e-02, -9.395551648729225103e-02, -1.341630810392051287e-01, 5.065939467325950712e-02, -2.294807054561653903e-01, -2.378180098237162032e-01, 9.749597641789611857e-02
9.938401534689366920e-03, 2.936769979702492234e-02, 8.871038594029712065e-02, 8.853905148649134083e-02, 1.266507562219309491e-01, 1.685229786167989074e-01, -6.936831537986337670e-02, -1.714269981192627704e-02, 9.763742497614968929e-02, 1.530893469451809763e-01, 7.491673145998453687e-02, 1.573299245173074012e-01, 1.633435825266169594e-01, -2.750981255577942489e-03, 7.351677295717146121e-02, 2.616376198828796861e-03, 1.013016366903358306e-01, -1.459558994731998197e-02, 2.964422894142857215e-02, 8.826712521557879276e-02, -6.324868015747150962e-02, -1.263694397833679262e-01, 7.369934966480840011e-02, 4.703124903297842274e-01
-2.246485500715448072e-02, 2.282106636453395954e-03, 2.180822337402595762e-02, 2.081660760425555270e-02, -1.304028612120310474e-02, -1.238644386058414433e-02, -2.302843112216819768e-02, -7.396077852807596276e-02, 1.855295992111555530e-04, -1.310194552910820195e-02, -4.950801548914527013e-03, -3.926179740860256256e-02, 9.970988275740298723e-02, 1.509323331726137307e-01, -2.232358057649755367e-02, 9.848831637858221355e-02, -3.712003090290350027e-02, -4.527624395862157175e-02, 1.540956963890066644e-01, 1.938256056962749385e-01, 4.361884852129618850e-02, 1.603381085065187089e-02, 2.513852156133987714e-01, 6.501813578295460860e-02
-5.508182006150214374e-03, 2.592035609620108212e-03, -5.967042533109717661e-02, -2.019251800642670944e-02, -3.325230832611599657e-02, -7.936727854869982113e-02, 1.302801408083336873e-02, -2.588718939067648998e-03, -3.958648548733830624e-02, -2.557382118918333225e-02, 8.576845638482999412e-02, 5.594228184970590628e-03, -6.494784347693900728e-02, 5.645631243057575022e-02, 9.104960287716681866e-02, 9.102163067705689933e-03, -5.095329115736453585e-02, 5.921916797845742930e-02, -7.786464564002680382e-03, -1.348333780012667960e-01, 5.356002249601672649e-02, -1.121298563713861024e-01, -7.223237340351128244e-02, -2.434919626108383861e-01
6.703530735883063765e-03, 2.184515241483009525e-03, 7.568348415935679911e-03, 2.063511295809847615e-02, 4.422111076603253005e-02, 5.562797646905422166e-02, -3.689639889526410282e-02, 4.332233086838411379e-02, 5.831851569598652668e-02, 1.340802938747309159e-01, 1.702330406112033123e-01, 1.563265658025145277e-01, -3.250100375967400479e-02, -7.845413262226517970e-02, 1.016902379017059072e-01, -1.043689784957849559e-01, 8.864677886655053518e-02, 5.427786226475821846e-02, -1.462119289421662527e-01, -1.628918025202789888e-01, -1.405063512899304250e-02, -2.350051566517864232e-01, -2.548564709989664667e-01, 1.774411721737919057e-01
1.552469499570697901e-02, 2.150580662782891964e-02, 4.161899969528020521e-02, 8.352385247726228090e-02, 6.982236287456257406e-02, 4.801864984702048506e-02, -6.162105030721547888e-02, -6.974039957163387198e-03, 4.269266398314476574e-02, 1.609023988116575765e-01, 2.160379109446652623e-01, 1.847469580572240200e-01, 1.047418406526468976e-01, 1.084032806315509967e-01, 1.823395211928700299e-01, 8.945861090338175226e-02, 1.285108876003785983e-01, -1.170147302143679548e-02, 5.633962877298296507e-02, 1.222897484768222381e-01, -2.009114425384453048e-02, -2.332853311371589911e-01, 1.955752029319188512e-01, 3.395872870037818791e-01
1.655084301207912154e-02, 1.474895941565232405e-02, 1.016899647995725235e-02, 4.480817861852386119e-02, 7.754207342967793515e-02, 1.179634481758196074e-01, -6.049819994300213895e-03, 7.023253382765302921e-02, 6.569305995215830862e-02, 1.252512563712736005e-01, 6.836975980346708670e-02, 9.552242934656217377e-02, 1.370321472016296921e-02, -6.017940853211005414e-02, 4.687130935250732877e-02, -1.572202391643906516e-01, -8.196387645106895103e-02, 7.394893125675343348e-02, 1.601539116198201496e-02, -2.244680631413508709e-01, -1.636554009568892132e-01, -1.562362690025674572e-01, -1.794410083857189142e-01, 9.993621818549017211e-02
8.252099498464277386e-03, -2.090807559579366259e-02, -7.633787561616182937e-02, -3.461730853797448382e-02, -2.185480809822539991e-02, -5.419275015623811059e-02, 5.603720309792669524e-02, 9.156454698467965392e-02, -2.456780394625075747e-02, 2.059306580425319944e-02, 9.057337629246757504e-02, 2.973407741005831134e-02, -1.433503902372241789e-01, -5.956680078235748049e-02, 6.495593130766402767e-02, -8.177048345986065447e-02, 4.590217212298212945e-02, 2.376112566889107547e-02, -1.512962355080831323e-01, -1.773936740882135765e-01, 1.766451265352151148e-02, -2.567273945533828927e-01, -2.652494284736556240e-01, -1.137414430587450481e-01
-2.245637412787835577e-03, -2.483839441531077857e-02, -3.256211222864330030e-03, -5.848048712207647160e-02, -4.380075430641413442e-02, 2.182827622679109347e-02, 5.728309500254804426e-02, 2.977468903525594054e-02, 3.165868289817765774e-02, -2.619657024990893965e-02, -4.098785094827252923e-02, -2.341281136326012202e-02, -3.731957014445383414e-02, -6.164797812656021281e-02, -5.142104457272134166e-02, 1.365581609250422594e-02, 1.350149155608509899e-02, -1.029204184600392702e-01, -8.435647665032879050e-02, 4.836741161518913479e-02, 1.607796384344651816e-02, 1.461743294380988267e-01, -8.849633875083638690e-02, -1.153104245668737371e-02
1.138904740157857878e-02, 2.080386132961305201e-02, 5.921295971963654037e-02, 5.237384033877235529e-02, 8.588050496174115533e-02, 1.363147005398753497e-01, -3.367530265387600613e-02, 3.913518978092338924e-02, 1.136763557164332528e-01, 1.412056128249589149e-01, 7.220238833248258936e-02, 1.265908611076264068e-01, 9.778409411766261772e-02, -1.015893725081181906e-02, 6.927453761173217595e-02, -6.617252014565208618e-02, -3.752345560746399300e-02, 2.910083416263236494e-02, 5.689893843215353825e-02, -7.737560010765590079e-02, -1.628634592346286658e-01, -1.898853841547434862e-02, 2.320927885195035734e-03, 1.989891489946381542e-01
2.326416119998069021e-02, 3.891324269162761695e-02, 4.981463624775404799e-04, 5.231437699314954448e-02, 5.497924765882850062e-02, 8.325960185811833239e-03, 1.857738198129101417e-02, 6.609404555053165209e-02, 1.084265453423096433e-03, 1.127495678697342935e-01, 1.464015155228693132e-01, 1.036955386329595219e-01, -4.901818637781311938e-02, 3.626048938710212804e-02, 1.650126977491609415e-01, -9.790330348708575336e-04, 2.573452374519833927e-02, -6.000363851915753964e-03, 1.091773480006152540e-03, -9.484067794542323793e-02, -8.824490984652041958e-02, -3.119996704811649479e-01, -3.031099132974538271e-02, 6.338554740744654914e-02
7.631466456616629868e-03, 2.757548416584523418e-02, 2.457176586986490816e-02, 2.894490378944954839e-02, 2.042442487489415023e-02, -3.459999275938103157e-03, -5.894809165221050196e-02, -2.607755838762407241e-02, 1.545273784266416005e-02, 6.293115736692708739e-02, 9.599671309392089624e-02, 3.956088716002850031e-02, 3.903736626766927259e-02, 7.160779300034982031e-02, 6.879552930209081874e-02, -3.317127125944191283e-03, -6.113537582602122239e-02, -3.988362284007517661e-02, 4.847144558408730125e-02, -2.211519052235244934e-02, -1.306317041886189967e-01, -2.101887000325126098e-01, 1.151891987442836135e-01, 5.859582120429412955e-02
6.467814019672783916e-03, -7.366168584108873443e-03, -1.595834019586218552e-02, 3.705275282798534825e-02, 5.436906648178504997e-02, 5.698333143386431765e-02, 1.572014155727755177e-03, 2.793561841198649240e-02, 8.405281100642531325e-03, 7.942963508672014339e-02, 4.438004202744512405e-02, 1.175149014475642545e-01, 1.003649660866179072e-01, 2.973061770333634488e-02, 7.602578656537775648e-02, 3.113221293902039555e-02, 7.631807401039912564e-02, -1.751351102068202797e-02, 8.154838006277144793e-03, 3.899786039415913813e-02, -5.364148094162732305e-02, -1.362372065799933030e-01, 1.321992738476880092e-01, 1.252745254115491258e-01
... 137 more rows
